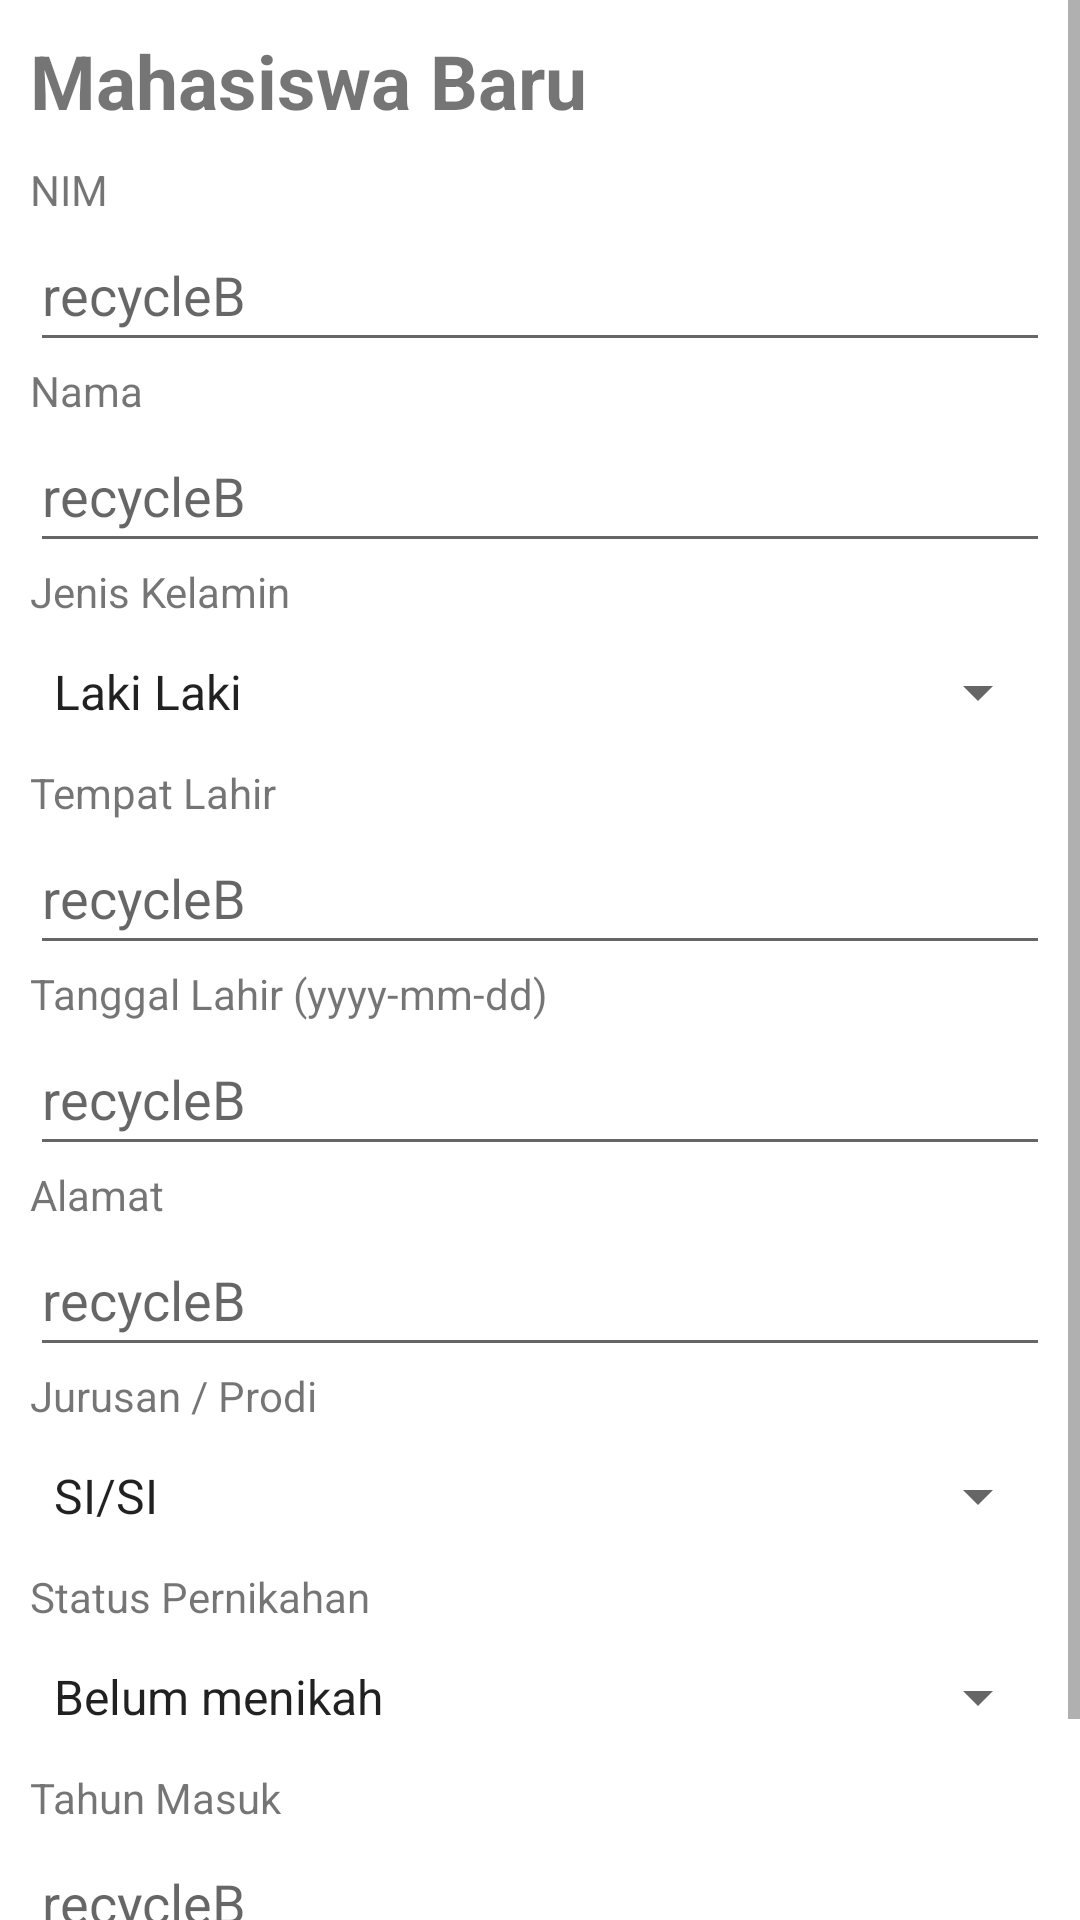

This screen was rendered from an Android layout file. Write that file and the resources it references.
<!-- AndroidManifest.xml: application theme Theme.RecycleB -->
<!-- res/layout/activity_add_mahasiswa.xml -->
<?xml version="1.0" encoding="utf-8"?>
<ScrollView xmlns:android="http://schemas.android.com/apk/res/android"
    xmlns:app="http://schemas.android.com/apk/res-auto"
    xmlns:tools="http://schemas.android.com/tools"
    android:layout_width="match_parent"
    android:layout_height="match_parent"
    tools:context=".AddMahasiswaActivity">

    <LinearLayout
        android:layout_width="match_parent"
        android:layout_height="match_parent"
        android:orientation="vertical"
        android:padding="10dp">

        <TextView
            android:layout_width="wrap_content"
            android:layout_height="wrap_content"
            android:layout_marginBottom="10dp"
            android:text="Mahasiswa Baru"
            android:textSize="25sp"
            android:textStyle="bold" />

        <TextView
            android:layout_width="wrap_content"
            android:layout_height="wrap_content"
            android:text="NIM" />

        <EditText
            android:id="@+id/nimEditText"
            android:layout_width="match_parent"
            android:layout_height="wrap_content"
            android:hint="@string/app_name"
            android:minHeight="48dp" />

        <TextView
            android:layout_width="wrap_content"
            android:layout_height="wrap_content"
            android:text="Nama" />

        <EditText
            android:id="@+id/namaEditText"
            android:layout_width="match_parent"
            android:layout_height="wrap_content"
            android:hint="@string/app_name"
            android:minHeight="48dp" />

        <TextView
            android:layout_width="wrap_content"
            android:layout_height="wrap_content"
            android:text="Jenis Kelamin" />

        <Spinner
            android:id="@+id/jenisKelaminSpinner"
            android:layout_width="match_parent"
            android:layout_height="wrap_content"
            android:entries="@array/jenisKelaminArray"
            android:minHeight="48dp" />

        <TextView
            android:layout_width="wrap_content"
            android:layout_height="wrap_content"
            android:text="Tempat Lahir" />

        <EditText
            android:id="@+id/tempatLahirEditText"
            android:layout_width="match_parent"
            android:layout_height="wrap_content"
            android:hint="@string/app_name"
            android:minHeight="48dp" />

        <TextView
            android:layout_width="wrap_content"
            android:layout_height="wrap_content"
            android:text="Tanggal Lahir (yyyy-mm-dd)" />

        <EditText
            android:id="@+id/tanggalLahirEditText"
            android:layout_width="match_parent"
            android:layout_height="wrap_content"
            android:hint="@string/app_name"
            android:inputType="date"
            android:minHeight="48dp" />

        <TextView
            android:layout_width="wrap_content"
            android:layout_height="wrap_content"
            android:text="Alamat" />

        <EditText
            android:id="@+id/alamatEditText"
            android:layout_width="match_parent"
            android:layout_height="wrap_content"
            android:hint="@string/app_name"
            android:minHeight="48dp" />

        <TextView
            android:layout_width="wrap_content"
            android:layout_height="wrap_content"
            android:text="Jurusan / Prodi" />

        <Spinner
            android:id="@+id/jpSpinner"
            android:layout_width="match_parent"
            android:layout_height="wrap_content"
            android:entries="@array/jpArray"
            android:minHeight="48dp" />

        <TextView
            android:layout_width="wrap_content"
            android:layout_height="wrap_content"
            android:text="Status Pernikahan" />

        <Spinner
            android:id="@+id/statusNikahSpinner"
            android:layout_width="match_parent"
            android:layout_height="wrap_content"
            android:entries="@array/statusMenikahArray"
            android:minHeight="48dp" />

        <TextView
            android:layout_width="wrap_content"
            android:layout_height="wrap_content"
            android:text="Tahun Masuk" />

        <EditText
            android:id="@+id/tahunMasukEditText"
            android:layout_width="match_parent"
            android:layout_height="wrap_content"
            android:hint="@string/app_name"
            android:inputType="number"
            android:minHeight="48dp" />

        <Button
            android:id="@+id/saveButton"
            android:layout_width="match_parent"
            android:layout_height="wrap_content"
            android:text="Simpan" />
    </LinearLayout>

</ScrollView>
<!-- resources referenced by this layout -->
<resources>
  <string-array name="jenisKelaminArray">
          <item>Laki Laki</item>
          <item>Perempuan</item>
      </string-array>
  <string-array name="jpArray">
          <item>SI/SI</item>
          <item>TI/TI</item>
          <item>IS/AC</item>
          <item>IS/MG</item>
      </string-array>
  <string-array name="statusMenikahArray">
          <item>Belum menikah</item>
          <item>Menikah</item>
          <item>Duda</item>
          <item>Janda</item>
      </string-array>
  <string name="app_name">recycleB</string>
  <style name="Theme.RecycleB" parent="Theme.MaterialComponents.DayNight.DarkActionBar">
          
          <item name="colorPrimary">@color/purple_500</item>
          <item name="colorPrimaryVariant">@color/purple_700</item>
          <item name="colorOnPrimary">@color/white</item>
          
          <item name="colorSecondary">@color/teal_200</item>
          <item name="colorSecondaryVariant">@color/teal_700</item>
          <item name="colorOnSecondary">@color/black</item>
          
          <item name="android:statusBarColor">?attr/colorPrimaryVariant</item>
          
      </style>
  <!-- not gathered from this repository: default colours our renderer supplied (Android Studio template values) -->
  <color name="purple_500">#FF6200EE</color>
  <color name="purple_700">#FF3700B3</color>
  <color name="teal_200">#FF03DAC5</color>
  <color name="teal_700">#FF018786</color>
  <color name="black">#FF000000</color>
  <color name="white">#FFFFFFFF</color>
</resources>
